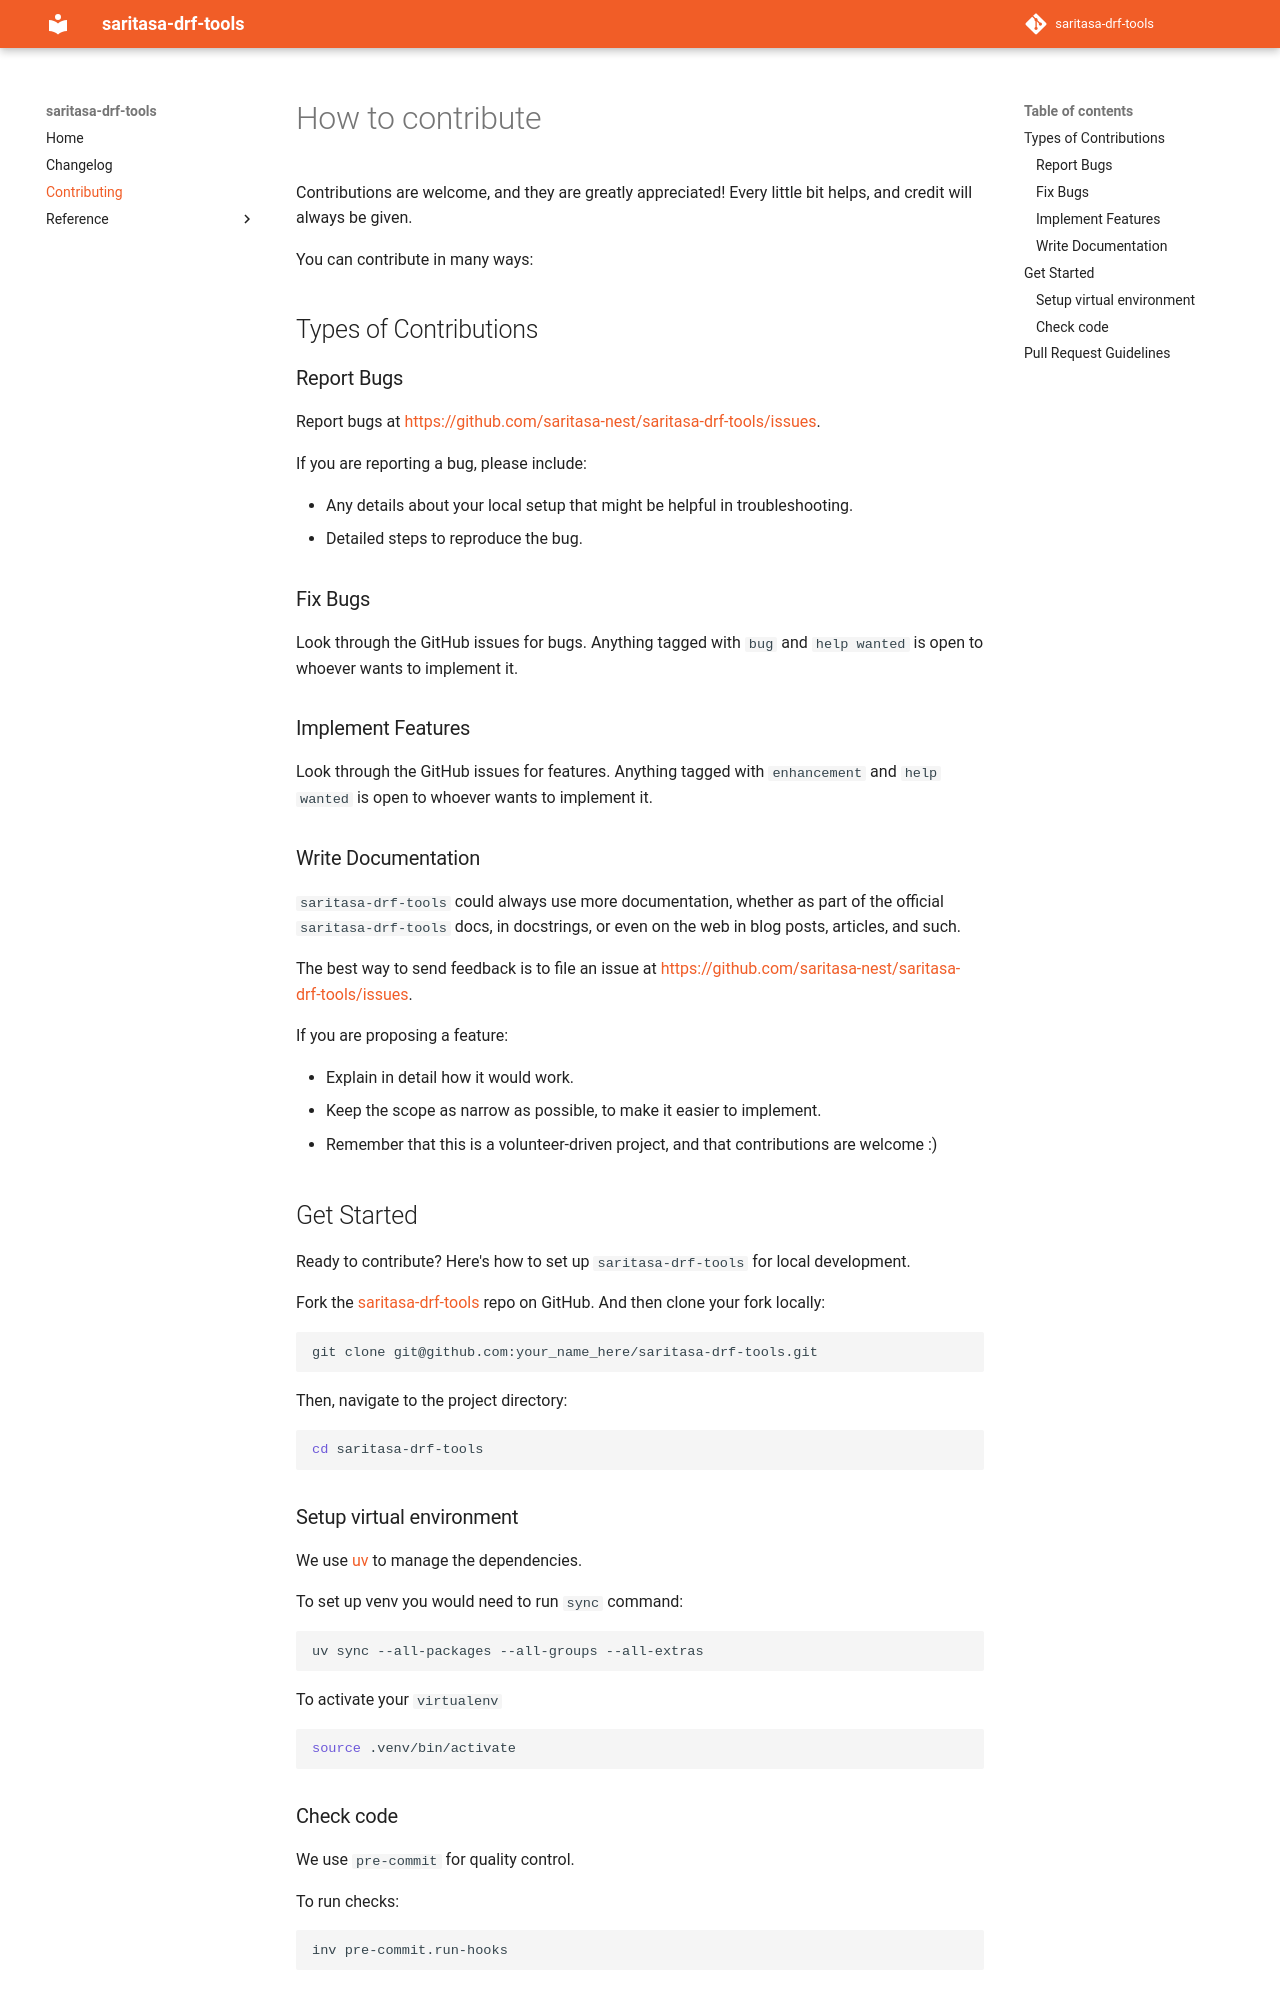

repository: saritasa-nest/saritasa-drf-tools · page: latest/contributing/index.html · generator: mkdocs

# How to contribute

Contributions are welcome, and they are greatly appreciated! Every
little bit helps, and credit will always be given.

You can contribute in many ways:

## Types of Contributions

### Report Bugs

Report bugs at
<https://github.com/saritasa-nest/saritasa-drf-tools/issues>.

If you are reporting a bug, please include:

- Any details about your local setup that might be helpful in
    troubleshooting.
- Detailed steps to reproduce the bug.

### Fix Bugs

Look through the GitHub issues for bugs. Anything tagged with `bug`
and `help wanted` is open to whoever wants to implement it.

### Implement Features

Look through the GitHub issues for features. Anything tagged with
`enhancement` and `help wanted` is open to whoever wants to
implement it.

### Write Documentation

`saritasa-drf-tools` could always use more documentation,
whether as part of the official `saritasa-drf-tools` docs,
in docstrings, or even on the web in blog posts, articles, and such.

The best way to send feedback is to file an issue at
<https://github.com/saritasa-nest/saritasa-drf-tools/issues>.

If you are proposing a feature:

- Explain in detail how it would work.
- Keep the scope as narrow as possible, to make it easier to
  implement.
- Remember that this is a volunteer-driven project, and that
  contributions are welcome :)

## Get Started

Ready to contribute? Here's how to set up `saritasa-drf-tools`
for local development.

Fork the [saritasa-drf-tools](https://github.com/saritasa-nest/saritasa-drf-tools) repo on GitHub.
And then clone your fork locally:

```bash
git clone git@github.com:your_name_here/saritasa-drf-tools.git
```

Then, navigate to the project directory:

```bash
cd saritasa-drf-tools
```

### Setup virtual environment

We use [uv](https://docs.astral.sh/uv/) to manage the dependencies.

To set up venv you would need to run `sync` command:

```bash
uv sync --all-packages --all-groups --all-extras
```

To activate your `virtualenv`

```bash
source .venv/bin/activate
```

### Check code

We use `pre-commit` for quality control.

To run checks:

```bash
inv pre-commit.run-hooks
```
